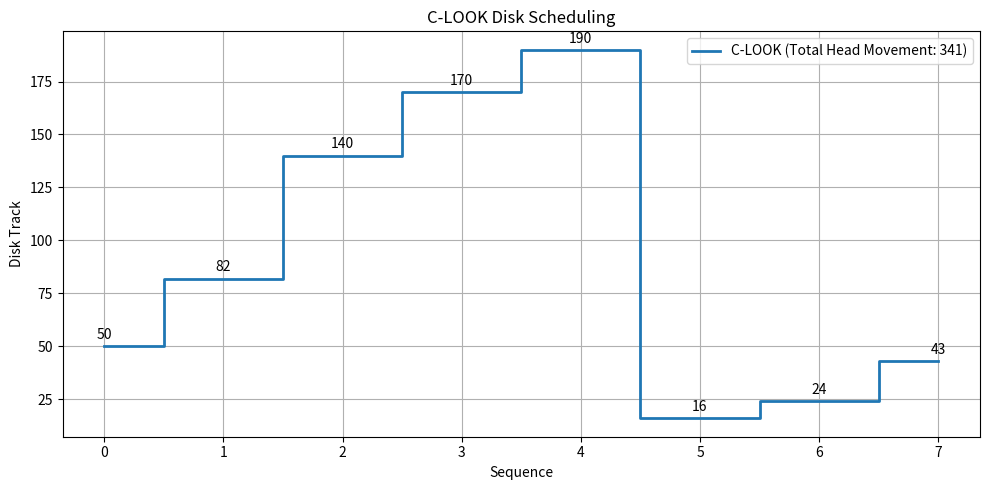

Write Python code to recreate this figure.
# C-LOOK Disk Scheduling Algorithm

import matplotlib.pyplot as plt

def c_look(start, requests):
    requests = sorted(requests)
    head = start
    total = 0
    sequence = []

    up = [r for r in requests if r >= head]
    down = [r for r in requests if r < head]
    path = up + down

    for r in path:
        total += abs(head - r)
        head = r
        sequence.append(r)

    return total, sequence

# Plotting function for C-LOOK
def plot_c_look(start, sequence, total):
    x = list(range(len(sequence) + 1))
    y = [start] + sequence

    plt.figure(figsize=(10, 5))
    plt.step(x, y, where='mid', label=f'C-LOOK (Total Head Movement: {total})', linewidth=2)

    for i, val in enumerate(y):
        plt.text(x[i], val + 2, str(val), ha='center', va='bottom')

    plt.title('C-LOOK Disk Scheduling')
    plt.xlabel('Sequence')
    plt.ylabel('Disk Track')
    plt.legend()
    plt.grid(True)
    plt.tight_layout()
    plt.show()

# Example usage
if __name__ == "__main__":
    start = 50
    requests = [82, 170, 43, 140, 24, 16, 190]

    total, sequence = c_look(start, requests)
    print("C-LOOK Total Head Movement:", total)
    print("C-LOOK Sequence:", sequence)
    plot_c_look(start, sequence, total)
